2-way image classification set "dataset" from GitHub (SumukhaBKashyap/inspectra--autonomus-quality-inspection-); label vocabulary: nuts, washers.

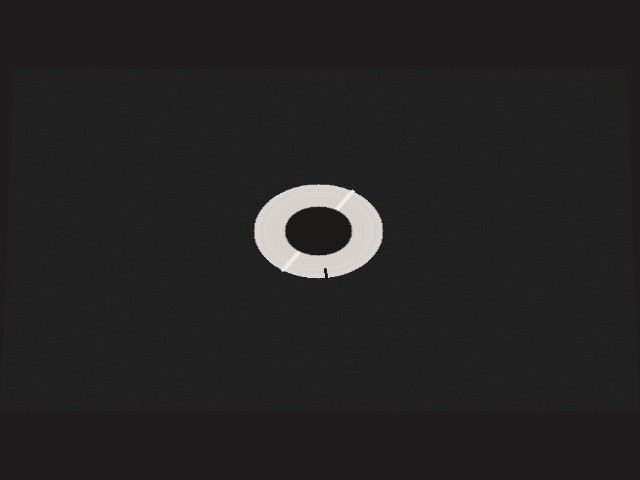
Label: washers

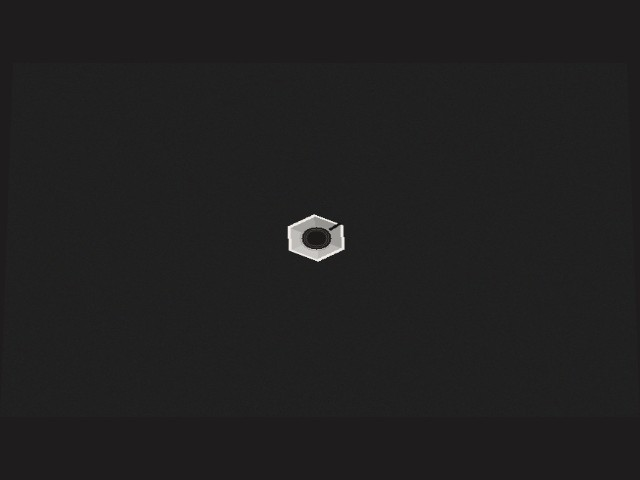
Label: nuts

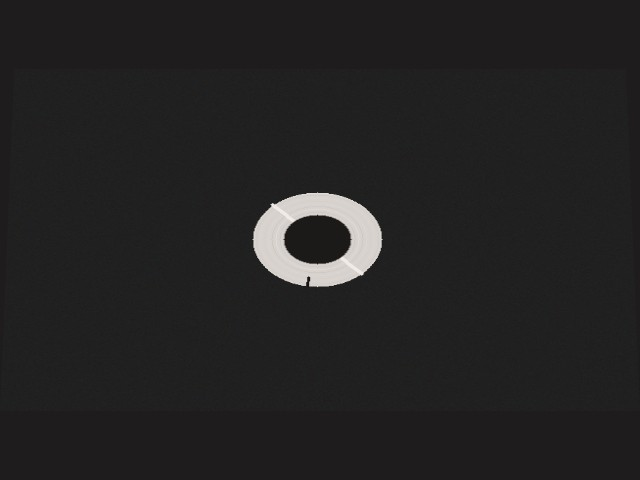
Label: washers

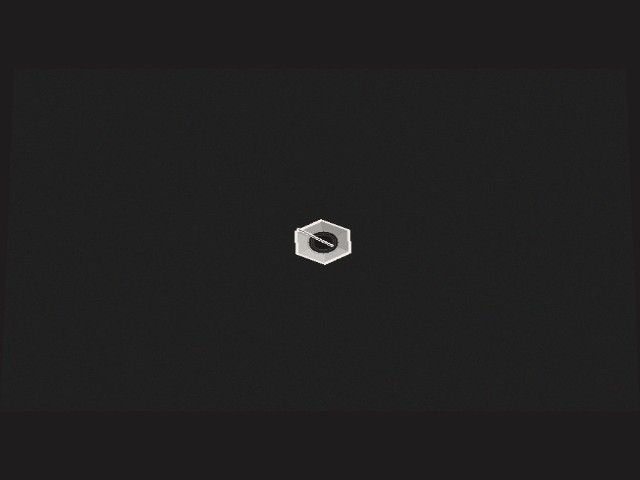
Label: nuts

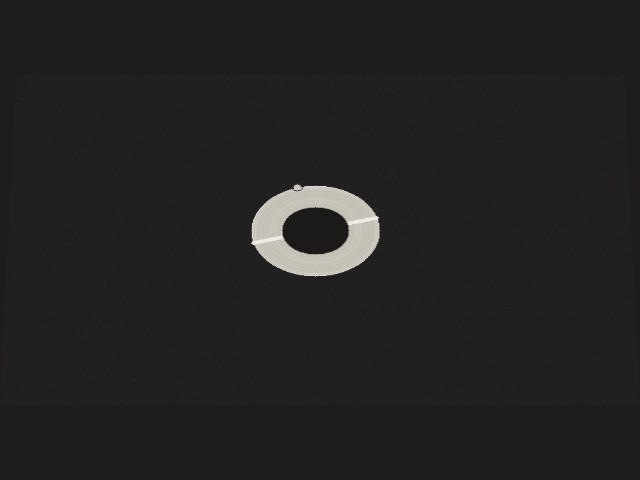
Label: washers

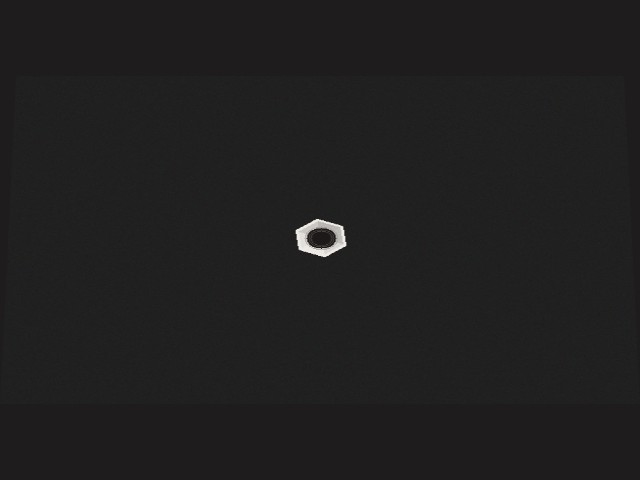
Label: nuts
